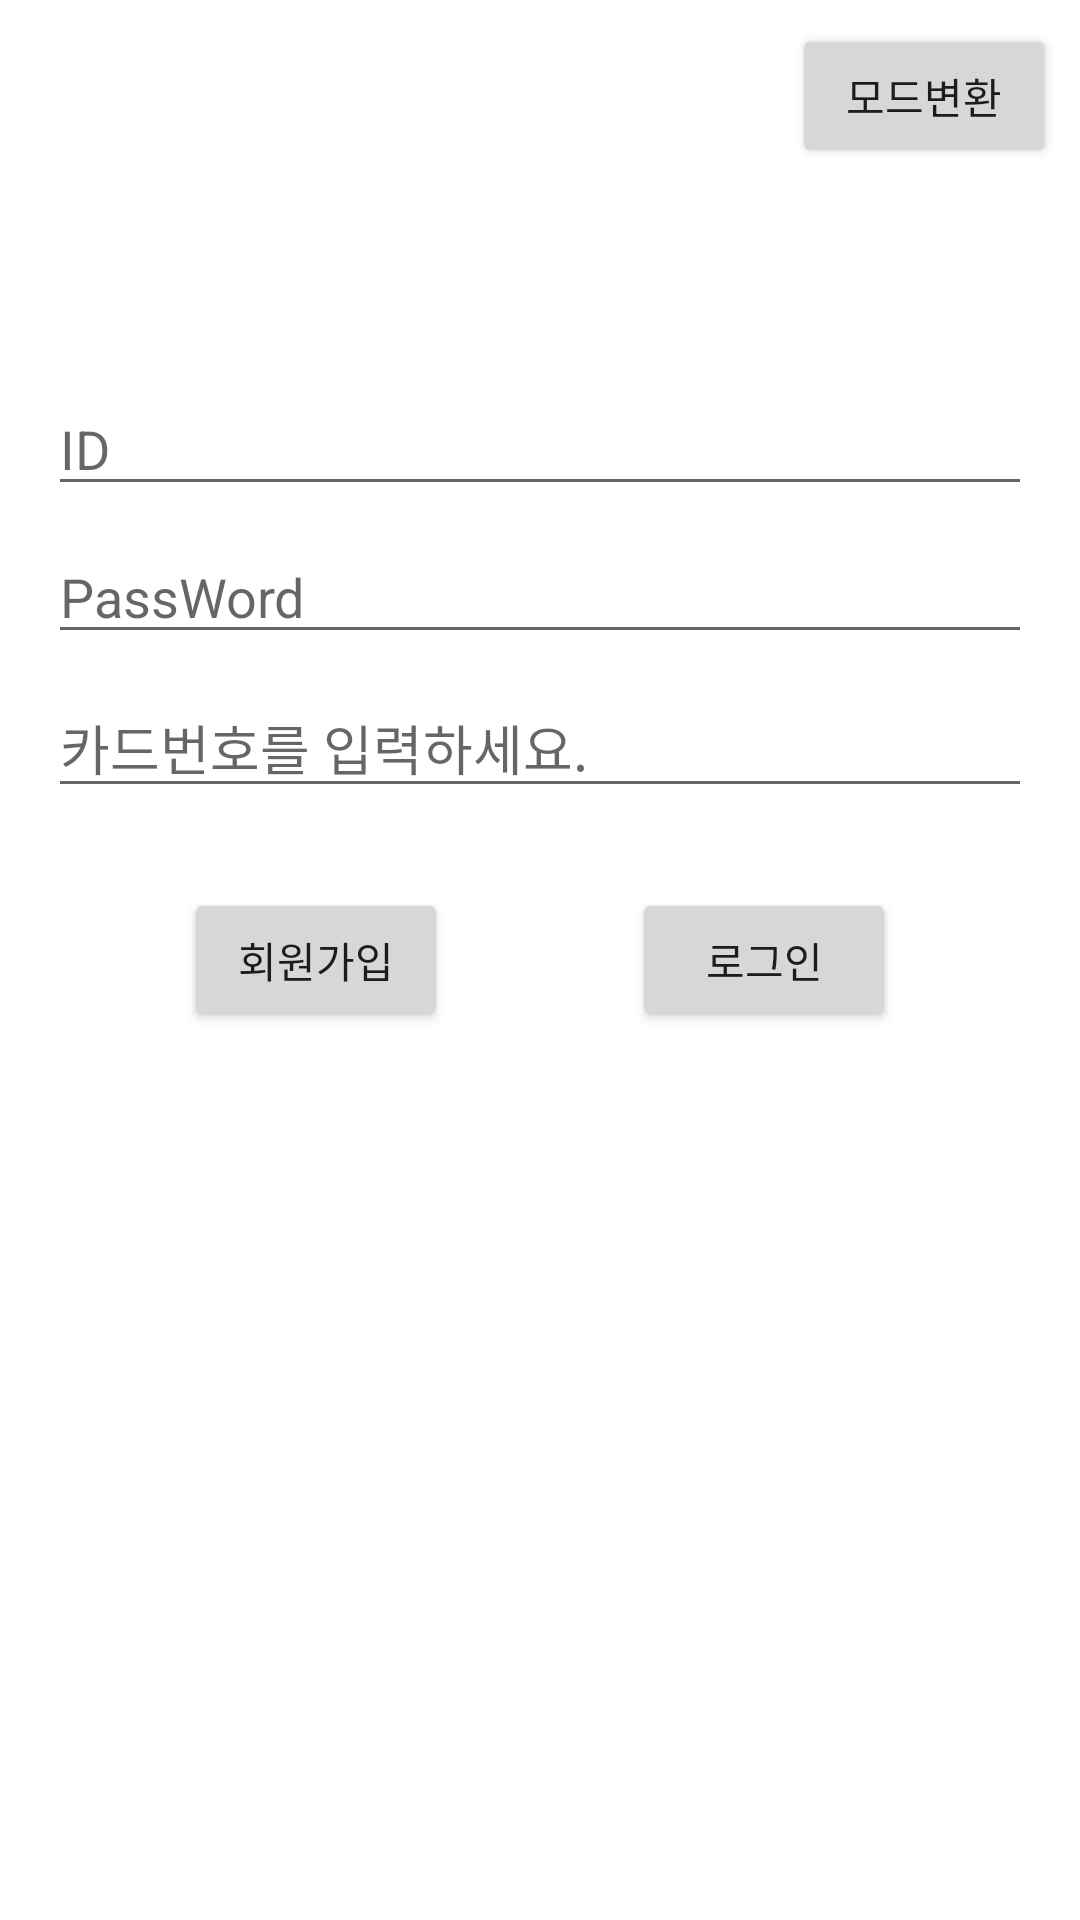

The Android layout XML behind this screen, and the referenced resources:
<!-- AndroidManifest.xml: application theme Theme.AndroidWithSQL -->
<!-- res/layout/activity_login.xml -->
<?xml version="1.0" encoding="utf-8"?>
<androidx.constraintlayout.widget.ConstraintLayout xmlns:android="http://schemas.android.com/apk/res/android"
    xmlns:app="http://schemas.android.com/apk/res-auto"
    xmlns:tools="http://schemas.android.com/tools"
    android:layout_width="match_parent"
    android:layout_height="match_parent"
    tools:context=".LoginActivity">

    <Button
        android:id="@+id/loginButton"
        android:layout_width="wrap_content"
        android:layout_height="wrap_content"
        android:text="로그인"
        app:layout_constraintEnd_toEndOf="parent"
        app:layout_constraintHorizontal_bias="0.5"
        app:layout_constraintStart_toEndOf="@+id/signupButton"
        app:layout_constraintTop_toTopOf="@+id/signupButton" />

    <EditText
        android:id="@+id/longinId"
        android:layout_width="0dp"
        android:layout_height="wrap_content"
        android:layout_marginStart="16dp"
        android:layout_marginEnd="16dp"
        android:ems="10"
        android:hint="ID"
        android:inputType="textPersonName"
        app:layout_constraintBottom_toTopOf="@+id/loginButton"
        app:layout_constraintEnd_toEndOf="parent"
        app:layout_constraintStart_toStartOf="parent"
        app:layout_constraintTop_toTopOf="parent" />

    <EditText
        android:id="@+id/loginPw"
        android:layout_width="0dp"
        android:layout_height="wrap_content"
        android:layout_marginTop="8dp"
        android:ems="10"
        android:hint="PassWord"
        android:inputType="textPassword"
        app:layout_constraintEnd_toEndOf="@+id/longinId"
        app:layout_constraintStart_toStartOf="@+id/longinId"
        app:layout_constraintTop_toBottomOf="@+id/longinId" />

    <EditText
        android:id="@+id/loginTempNo"
        android:layout_width="0dp"
        android:layout_height="wrap_content"
        android:layout_marginTop="8dp"
        android:ems="10"
        android:hint="카드번호를 입력하세요."
        android:inputType="textPersonName"
        app:layout_constraintEnd_toEndOf="@+id/loginPw"
        app:layout_constraintStart_toStartOf="@+id/loginPw"
        app:layout_constraintTop_toBottomOf="@+id/loginPw" />

    <Button
        android:id="@+id/signupButton"
        android:layout_width="wrap_content"
        android:layout_height="wrap_content"
        android:text="회원가입"
        app:layout_constraintBottom_toBottomOf="parent"
        app:layout_constraintEnd_toStartOf="@+id/loginButton"
        app:layout_constraintHorizontal_bias="0.5"
        app:layout_constraintStart_toStartOf="parent"
        app:layout_constraintTop_toTopOf="parent" />

    <Button
        android:id="@+id/mainButton"
        android:layout_width="wrap_content"
        android:layout_height="wrap_content"
        android:layout_marginTop="8dp"
        android:layout_marginEnd="8dp"
        android:text="모드변환"
        app:layout_constraintEnd_toEndOf="parent"
        app:layout_constraintTop_toTopOf="parent" />
</androidx.constraintlayout.widget.ConstraintLayout>
<!-- resources referenced by this layout -->
<resources>
  <style name="Theme.AndroidWithSQL" parent="Theme.MaterialComponents.DayNight.DarkActionBar">
          
          <item name="colorPrimary">@color/purple_500</item>
          <item name="colorPrimaryVariant">@color/purple_700</item>
          <item name="colorOnPrimary">@color/white</item>
          
          <item name="colorSecondary">@color/teal_200</item>
          <item name="colorSecondaryVariant">@color/teal_700</item>
          <item name="colorOnSecondary">@color/black</item>
          
          <item name="android:statusBarColor" tools:targetApi="l">?attr/colorPrimaryVariant</item>
          
      </style>
  <!-- not gathered from this repository: default colours our renderer supplied (Android Studio template values) -->
  <color name="purple_500">#FF6200EE</color>
  <color name="purple_700">#FF3700B3</color>
  <color name="teal_200">#FF03DAC5</color>
  <color name="teal_700">#FF018786</color>
  <color name="black">#FF000000</color>
  <color name="white">#FFFFFFFF</color>
</resources>
